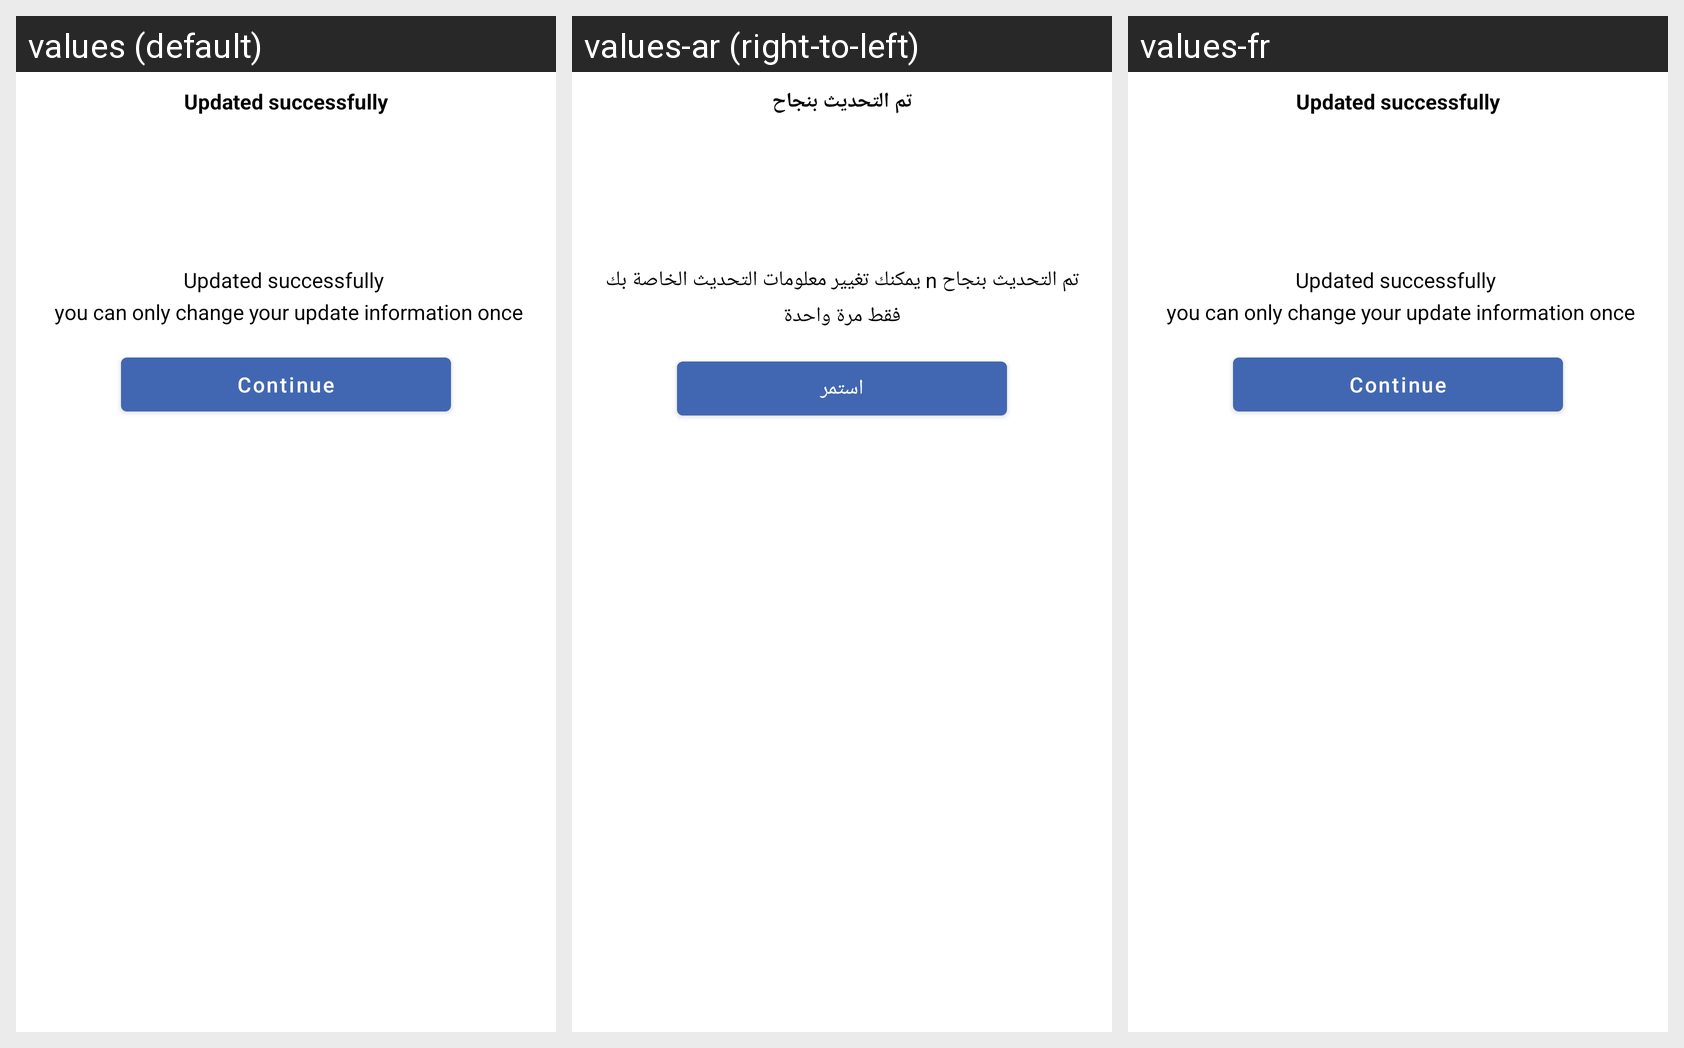

The same Android screen rendered under several of its app's locales, left to right. List the strings drawn on it with the default value and each locale's translation.
Android screen res/layout/dialog_success.xml rendered under 3 locales, left to right: values (default), values-ar (right-to-left), values-fr. Device: Nexus 5 (rendered at 1080×1920; each locale shown at half size, 540×960, under a caption strip naming it); theme Theme.App.
Strings drawn on this screen, with the default value and each locale's value (text and hints the layout hard-codes, and strings that could not be matched under every locale, appear in the picture but are not listed):

titile_updated_successfully
  values: Updated successfully
  values-ar: تم التحديث بنجاح
  values-fr: Updated successfully

updated_successfully
  values: Updated successfully 
       you can only change your update information once
  values-ar: تم التحديث بنجاح n يمكنك تغيير معلومات التحديث الخاصة بك فقط مرة واحدة
  values-fr: Updated successfully 
       you can only change your update information once

ok
  values: Continue
  values-ar: استمر
  values-fr: Continue
